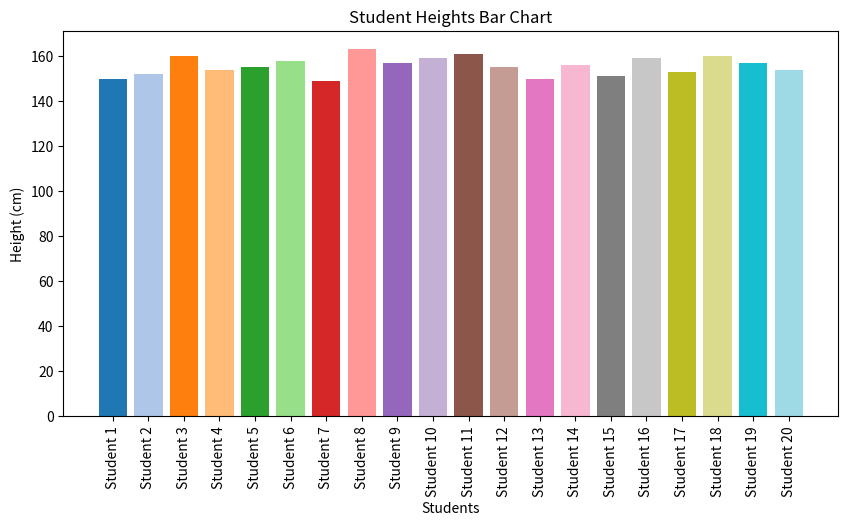
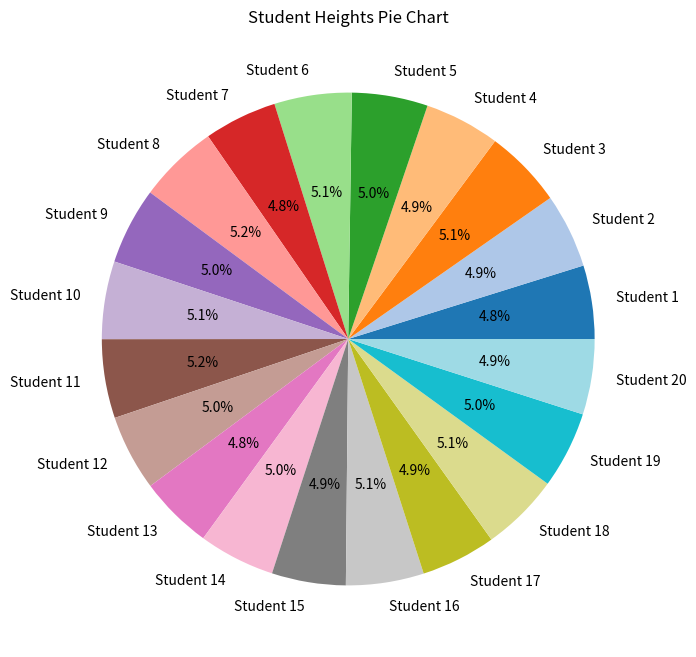

These figures' Python source, in order:
# [redacted]
#Lab 9 task 1

import matplotlib.pyplot as plt


students = [f'Student {i}' for i in range(1, 21)]
heights = [150, 152, 160, 154, 155, 158, 149, 163, 157, 159, 161, 155, 150, 156, 151, 159, 153, 160, 157, 154]

# bar chart
plt.figure(figsize=(10, 5))
plt.bar(students, heights, color=[plt.cm.tab20(i/20) for i in range(20)])
plt.xlabel('Students')
plt.ylabel('Height (cm)')
plt.title('Student Heights Bar Chart')
plt.xticks(rotation=90)
plt.show()

# pie chart
plt.figure(figsize=(8, 8))
plt.pie(heights, labels=students, colors=[plt.cm.tab20(i/20) for i in range(20)], autopct='%1.1f%%')
plt.title('Student Heights Pie Chart')
plt.show()

